Run: headless pygame with SDL's dummy video driver; simulated clock (each Clock.tick advances the game by its frame time, no real sleeping); random seed 0; keys injected as events and as key.get_pressed() state; no mouse input.
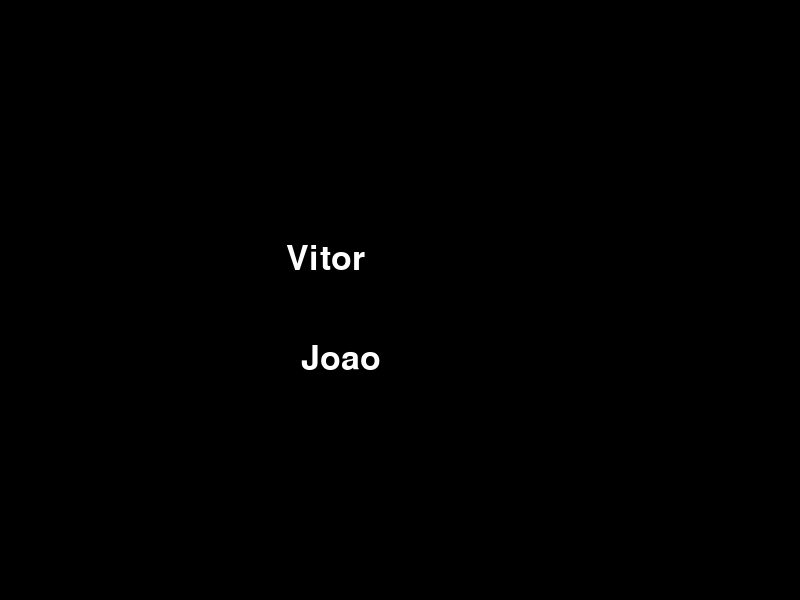
Frame 1 of 4 · flips 1–60 · no input
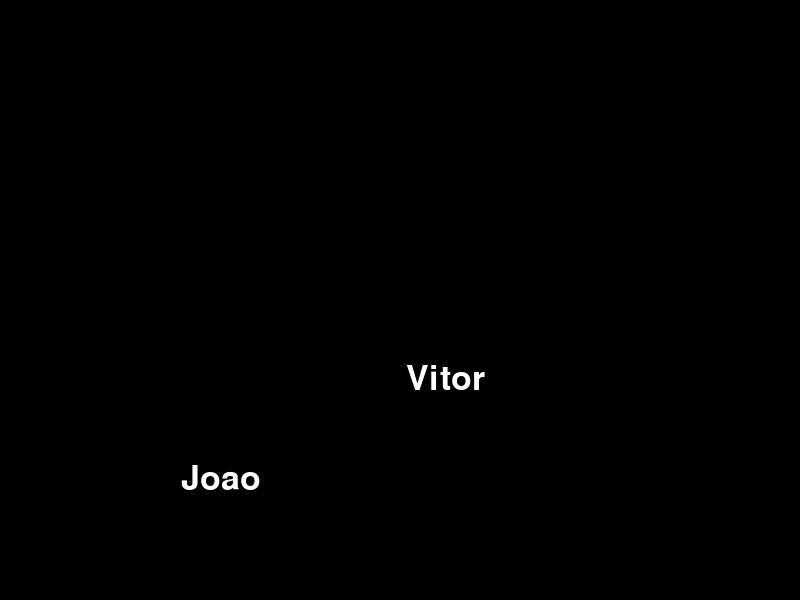
Frame 2 of 4 · flips 61–180 · tapped SPACE, RETURN · held RIGHT (→), D
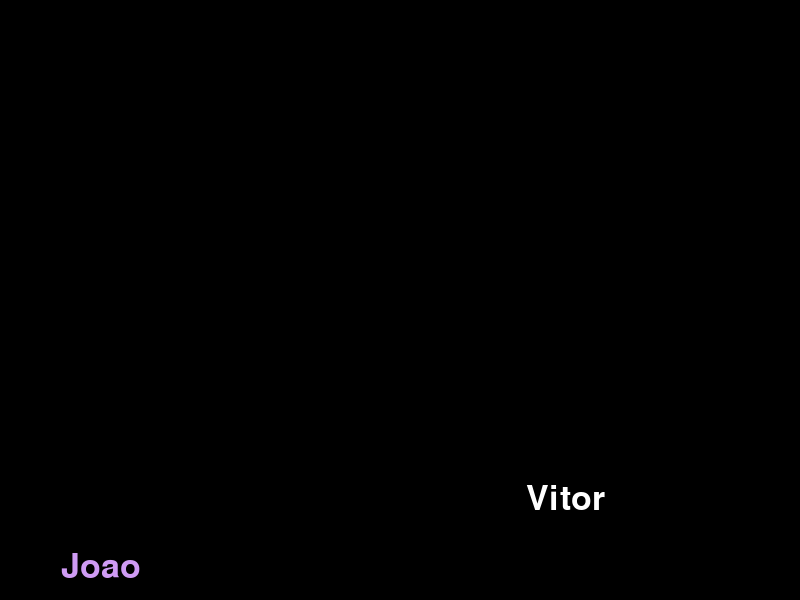
Frame 3 of 4 · flips 181–300 · held DOWN (↓), S
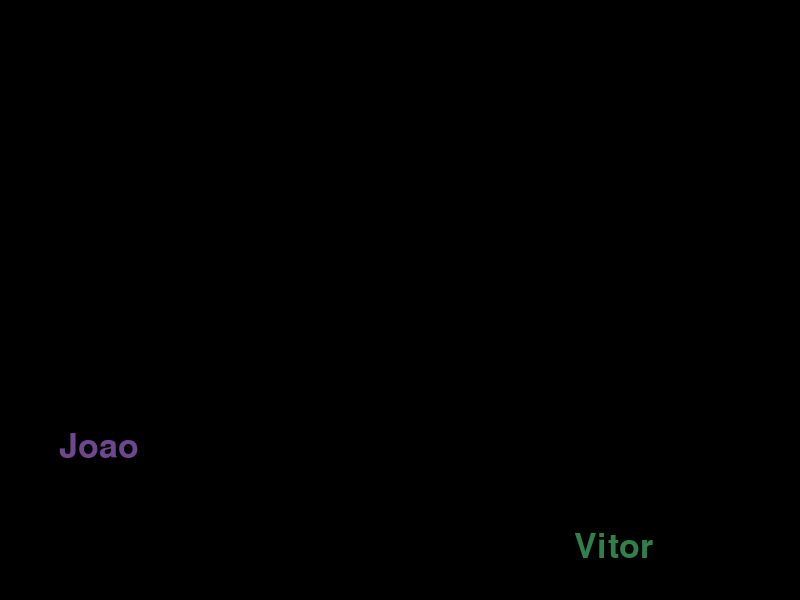
Frame 4 of 4 · flips 301–420 · held LEFT (←), A, UP (↑), W

The pygame program that drew these frames:

import pygame
import sys
import random

pygame.init()

largura = 800
altura = 600
tela = pygame.display.set_mode((largura, altura))
pygame.display.set_caption("Teste Pygame")

AZUL = (0, 0, 255)
PRETO = (0, 0, 0)
VERMELHO = (255, 0, 0)
VERDE = (0, 255, 0)
BRANCO = (255, 255, 255)

tamanho_fonte = 50
fonte = pygame.font.SysFont("Arial", tamanho_fonte)
texto = fonte.render("Joao", True, BRANCO)
texto_rect = texto.get_rect(center=(largura // 2, altura // 2))

texto2 = fonte.render("Vitor", True, BRANCO)
texto2_rect = texto2.get_rect(center=(largura // 3, altura // 3))

velocidade2_x = random.choice([-1, 1])
velocidade2_y = random.choice([-1, 1])

clock = pygame.time.Clock()

#velocidade_x = 1
#velocidade_y = 1
velocidade_x = random.choice([-1, 1])
velocidade_y = random.choice([-1, 1])




rodando = True
while rodando:
    for evento in pygame.event.get():
        if evento.type == pygame.QUIT:
            rodando = False

    tela.fill((PRETO))
    tela.blit(texto, texto_rect)
    tela.blit(texto2, texto2_rect)
    texto_rect.x += velocidade_x
    texto_rect.y += velocidade_y 
    texto2_rect.x += velocidade2_x
    texto2_rect.y += velocidade2_y

    #clock.tick(30)
    if texto_rect.right >= largura or texto_rect.left <= 0:
        velocidade_x *= -1
        velocidade_y *= random.choice([-1, 1]) 
        texto = fonte.render("Joao", True, (random.randint(0, 255), random.randint(0, 255), random.randint(0, 255)))    
    if texto_rect.bottom >= altura or texto_rect.top <= 0:
        velocidade_y *= -1
        velocidade_x *= random.choice([-1, 1])
        texto = fonte.render("Joao", True, (random.randint(0, 255), random.randint(0, 255), random.randint(0, 255)))
    if texto2_rect.right >= largura or texto2_rect.left <= 0:
       velocidade2_x *= -1
       velocidade_y *= random.choice([-1, 1])
       texto2 = fonte.render("Vitor", True, (random.randint(0, 255), random.randint(0, 255), random.randint(0, 255)))
    if texto2_rect.bottom >= altura or texto2_rect.top <= 0:
        velocidade2_y *= -1
        velocidade2_x *= random.choice([-1, 1])
        texto2 = fonte.render("Vitor", True, (random.randint(0, 255), random.randint(0, 255), random.randint(0, 255)))
    if texto_rect.colliderect(texto2_rect):
        velocidade_x *= -1
        velocidade_y *= -1
        velocidade2_x *= -1
        velocidade2_y *= -1

    pygame.display.flip()
    

pygame.quit()
sys.exit()
    
